pico-8 play session: hold ← + tap ❎

[t = 1 s] hold ← ~1s, tap ❎ ~2×
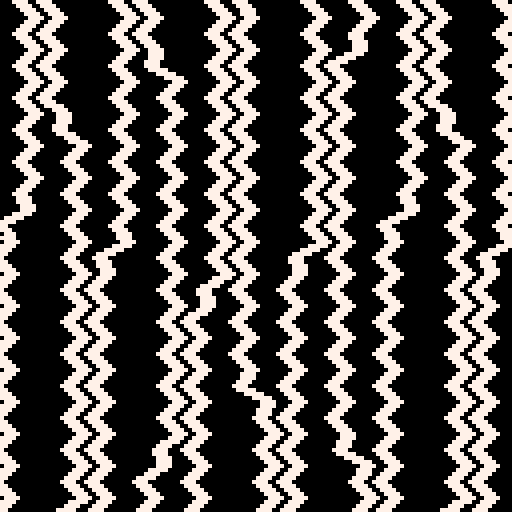
[t = 6 s] hold ← ~6s, tap ❎ ~10×
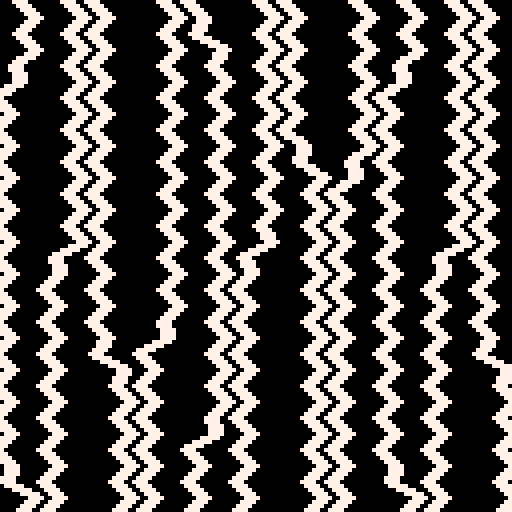
[t = 8 s] hold ← ~8s, tap ❎ ~14×
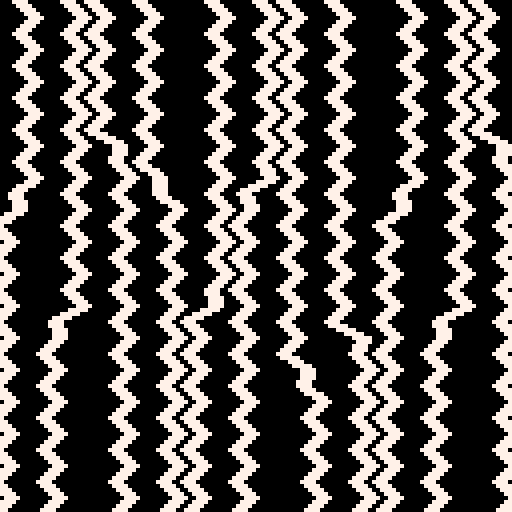

pico-8 cartridge
version 29
__lua__

-- [redacted]
--https://twitter.com/picoter8/status/1346347724107624454

--[[
  put this check_time function at the start of the cart
  make sure to call check_time() somehwere in the cart.
  in most tweetcarts, the bast place to do this is direclty before "flip()"
--]]
function check_time() 
  --id is stored in the parameters field
  my_id = stat(6)

  --the breadcrumb field is the name of the start cart + "," + the number of seconds we should play
  my_info = stat(100)
  --if we don't have it, stop checking
  if my_info == nil then
    return
  end

  breadcumb_parts = split(my_info, ",", true)
  start_cart_name = breadcumb_parts[1]
  max_time = breadcumb_parts[2]

  --check if we hit the max time
  if time() > max_time or btnp(1) then
    load(start_cart_name,"",my_id)
  end
end
--end of check_time

-- zippers #pico8 #tweetcart #tweetjam
::_::
cls()
for i=-12,136,12do
for j=-4,136,4do
x=i-64
y=j-64
s=3*(mid(-1,1,8*sin(y/200+cos(x/32-t()/8))))
+flr(j/4%2)*4
if(j!=-4)for k=0,3do line(i+s+k,j,n+k,m,7)end
n=i+s
m=j
end
end
flip()
check_time()
goto _
